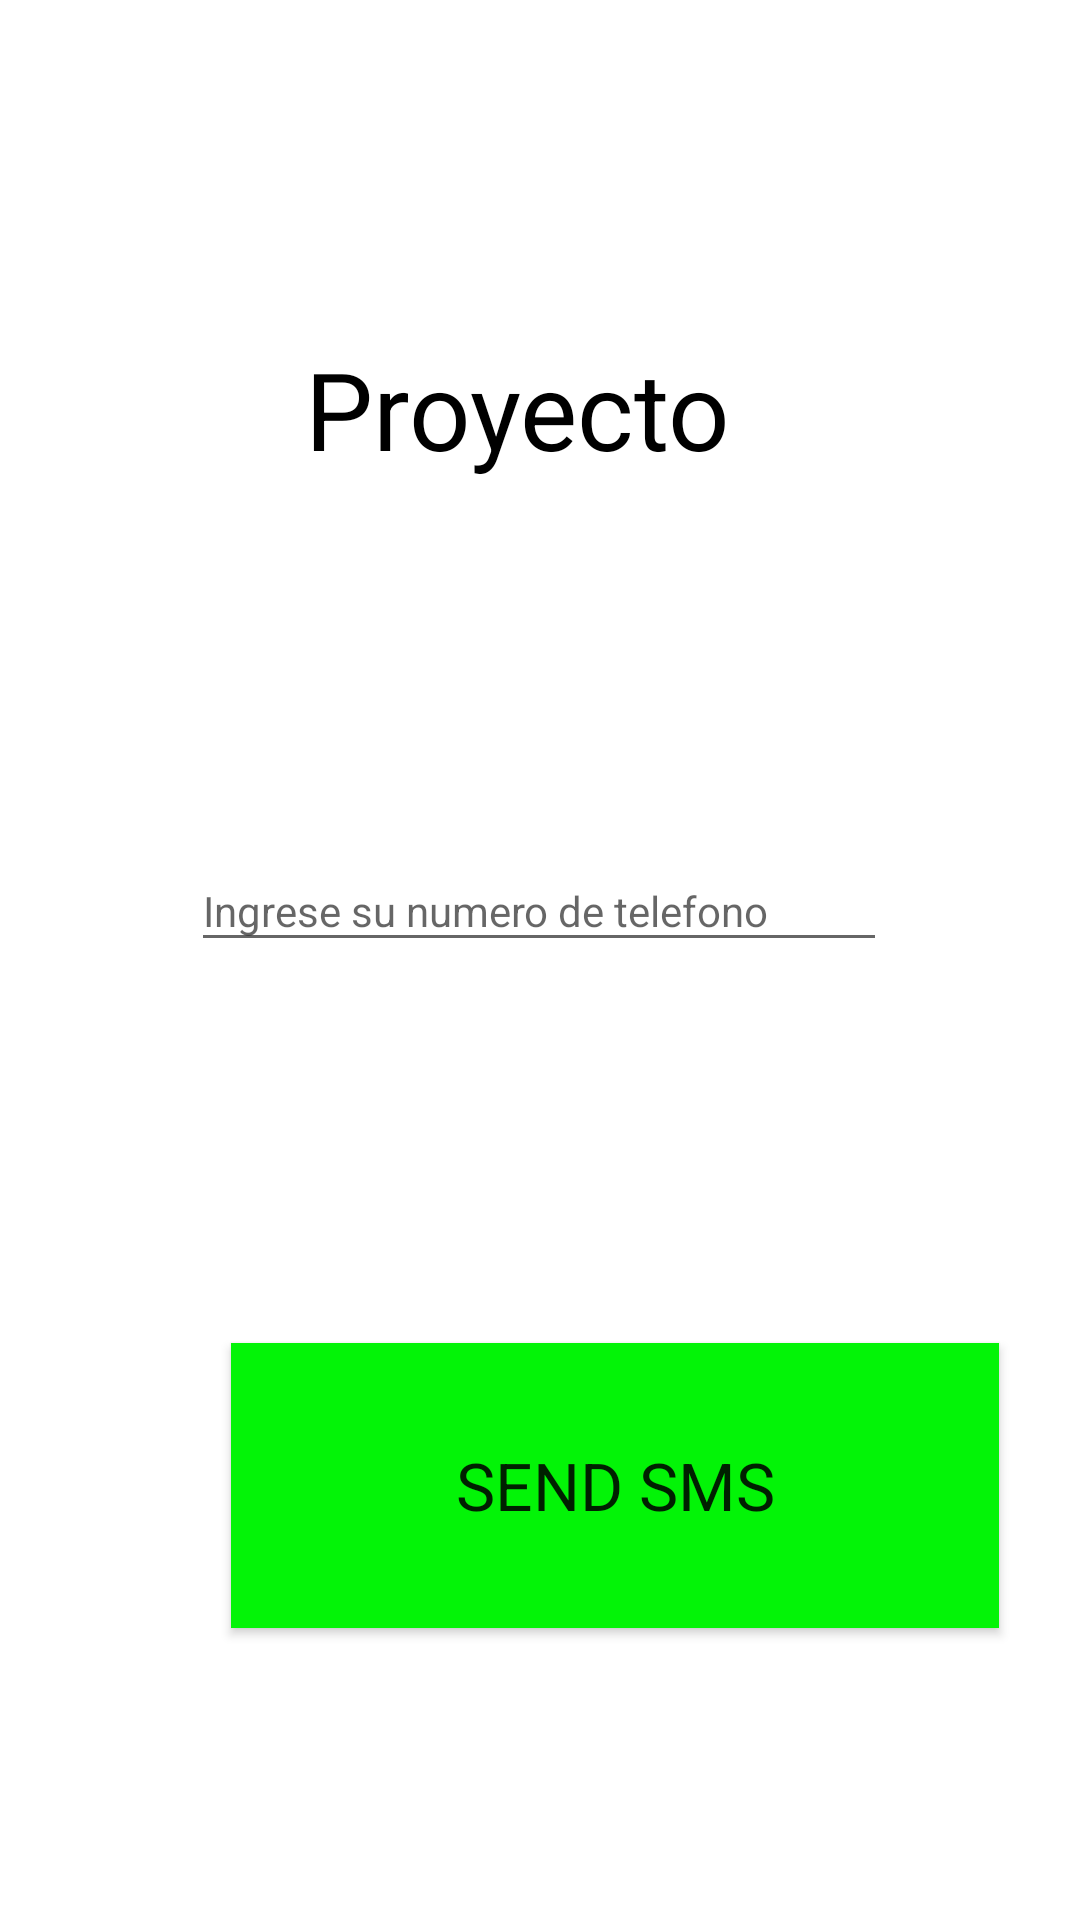

Layout XML and referenced resources for this Android screen:
<!-- AndroidManifest.xml: application theme AppTheme -->
<!-- res/layout/activity_main.xml -->
<?xml version="1.0" encoding="utf-8"?>
<androidx.constraintlayout.widget.ConstraintLayout xmlns:android="http://schemas.android.com/apk/res/android"
    xmlns:app="http://schemas.android.com/apk/res-auto"
    xmlns:tools="http://schemas.android.com/tools"
    android:id="@+id/constraints_layout"
    android:layout_width="match_parent"
    android:layout_height="match_parent"
    tools:context=".MainActivity">

    <TextView
        android:id="@+id/textViewNombreProyecto"
        android:layout_width="156dp"
        android:layout_height="52dp"
        android:layout_marginStart="127dp"
        android:layout_marginLeft="127dp"
        android:layout_marginTop="66dp"
        android:layout_marginEnd="128dp"
        android:layout_marginRight="128dp"
        android:layout_marginBottom="476dp"
        android:text="@string/app_name"
        android:textColor="@android:color/black"
        android:textSize="36sp"
        android:visibility="visible"
        app:layout_constraintBottom_toBottomOf="parent"
        app:layout_constraintEnd_toEndOf="parent"
        app:layout_constraintStart_toStartOf="parent"
        app:layout_constraintTop_toBottomOf="@+id/textViewTitulo" />

    <TextView
        android:id="@+id/textViewTitulo"
        android:layout_width="240dp"
        android:layout_height="91dp"
        android:layout_marginStart="85dp"
        android:layout_marginLeft="85dp"
        android:layout_marginTop="46dp"
        android:layout_marginEnd="86dp"
        android:layout_marginRight="86dp"
        android:layout_marginBottom="66dp"
        android:text="@string/factor_de_autenticaci_n"
        android:textColor="@android:color/black"
        android:textSize="36sp"
        app:layout_constraintBottom_toTopOf="@+id/textViewNombreProyecto"
        app:layout_constraintEnd_toEndOf="parent"
        app:layout_constraintStart_toStartOf="parent"
        app:layout_constraintTop_toTopOf="parent" />

    <Button
        android:id="@+id/buttonSMS"
        android:layout_width="256dp"
        android:layout_height="95dp"
        android:layout_marginStart="77dp"
        android:layout_marginLeft="77dp"
        android:layout_marginTop="53dp"
        android:layout_marginEnd="78dp"
        android:layout_marginRight="78dp"
        android:layout_marginBottom="113dp"
        android:background="#03F407"
        android:text="@string/send_sms"
        android:textAppearance="@style/TextAppearance.AppCompat.Large"
        app:layout_constraintBottom_toBottomOf="parent"
        app:layout_constraintEnd_toEndOf="parent"
        app:layout_constraintHorizontal_bias="0.0"
        app:layout_constraintStart_toStartOf="parent"
        app:layout_constraintTop_toBottomOf="@+id/editTextTelefono"
        app:layout_constraintVertical_bias="1.0" />

    <EditText
        android:id="@+id/editTextTelefono"
        android:layout_width="232dp"
        android:layout_height="37dp"
        android:layout_marginStart="89dp"
        android:layout_marginLeft="89dp"
        android:layout_marginTop="135dp"
        android:layout_marginEnd="90dp"
        android:layout_marginRight="90dp"
        android:layout_marginBottom="74dp"
        android:ems="10"
        android:hint="@string/ingrese_su_numero_de_telefono"
        android:inputType="phone"
        android:textSize="14sp"
        app:layout_constraintBottom_toTopOf="@+id/buttonSMS"
        app:layout_constraintEnd_toEndOf="parent"
        app:layout_constraintStart_toStartOf="parent"
        app:layout_constraintTop_toBottomOf="@+id/textViewNombreProyecto"
        android:importantForAutofill="no" />

</androidx.constraintlayout.widget.ConstraintLayout>
<!-- resources referenced by this layout -->
<resources>
  <string name="app_name">Proyecto</string>
  <string name="factor_de_autenticaci_n">Factor de autenticación</string>
  <string name="ingrese_su_numero_de_telefono">Ingrese su numero de telefono</string>
  <string name="send_sms">SEND SMS</string>
  <style name="AppTheme" parent="Theme.MaterialComponents.DayNight.NoActionBar">
          
          <item name="colorPrimary">@color/colorPrimary</item>
          <item name="colorPrimaryDark">@color/colorPrimaryDark</item>
          <item name="colorAccent">@color/colorAccent</item>
      </style>
  <color name="colorPrimary">#009688</color>
  <color name="colorPrimaryDark">#00796B</color>
  <color name="colorAccent">#448AFF</color>
</resources>
